Labelled photos from "Lemon_Dataset", an image-classification folder in pearlispearl/DeepLearning-Group2-LemonLeafDisease. The possible labels are: anthracnose, bacterial blight, citrus canker, curl virus, deficiency leaf, dry leaf, healthy leaf, sooty mould, spider mites.

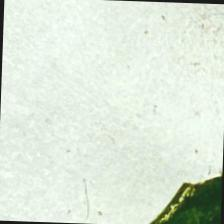
Label: curl virus

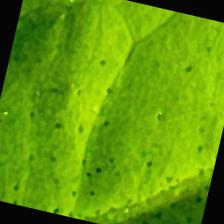
Label: healthy leaf

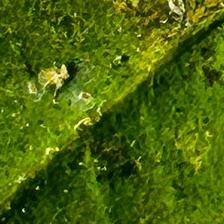
Label: bacterial blight

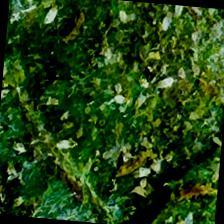
Label: spider mites

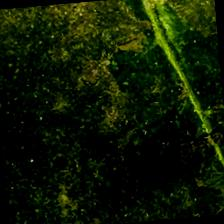
Label: sooty mould

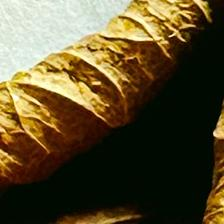
Label: dry leaf
